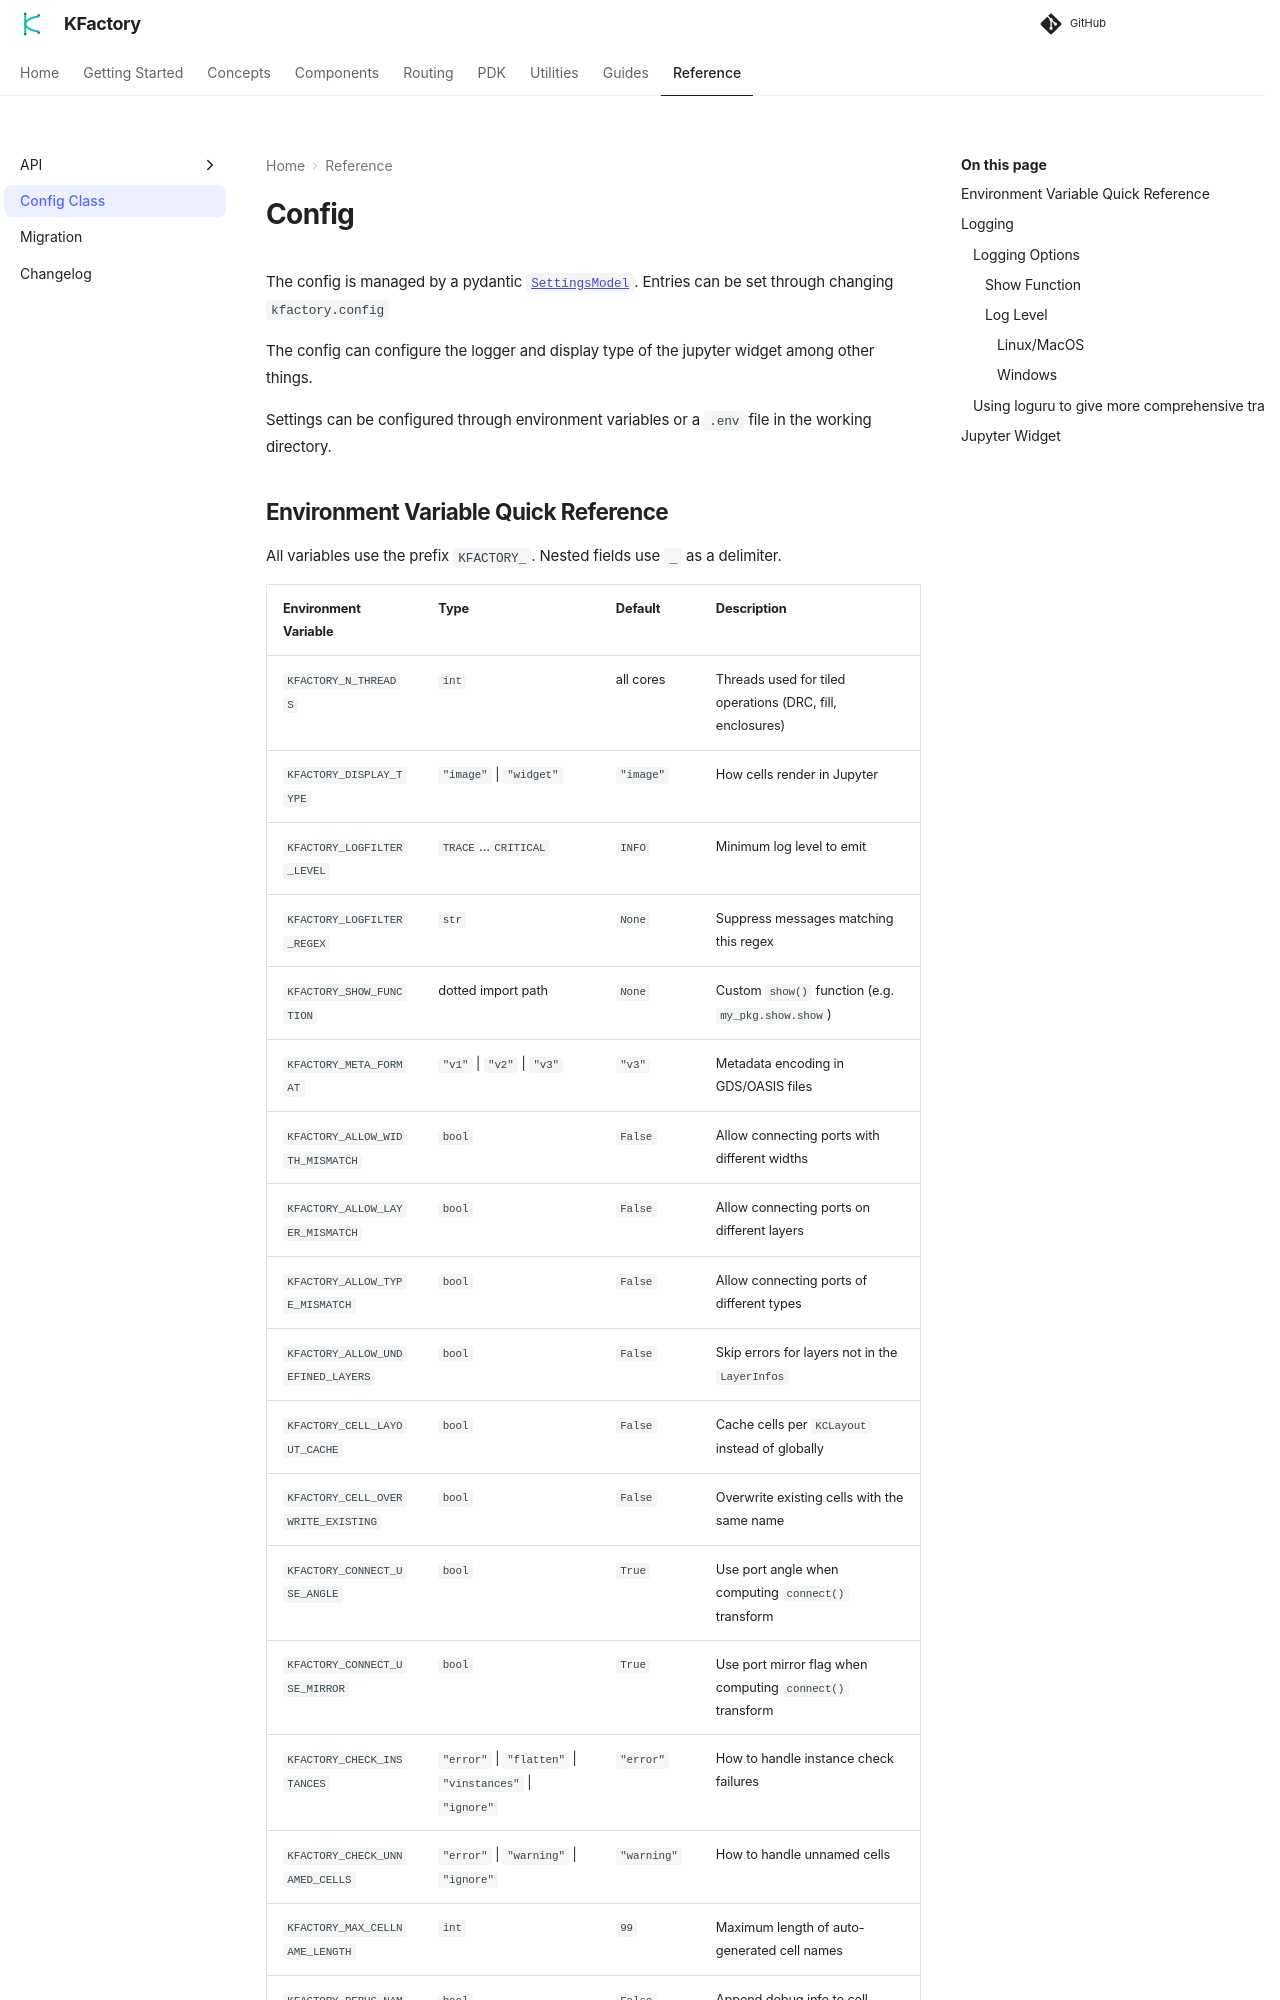

repository: gdsfactory/kfactory · page: 3.3.0/config/index.html · generator: mkdocs

# Config

The config is managed by a pydantic [`SettingsModel`](https://docs.pydantic.dev/latest/usage/settings/). Entries can be set either through changing `kfactory.config`

The config can configure the logger and display type of the jupyter widget among other things.
